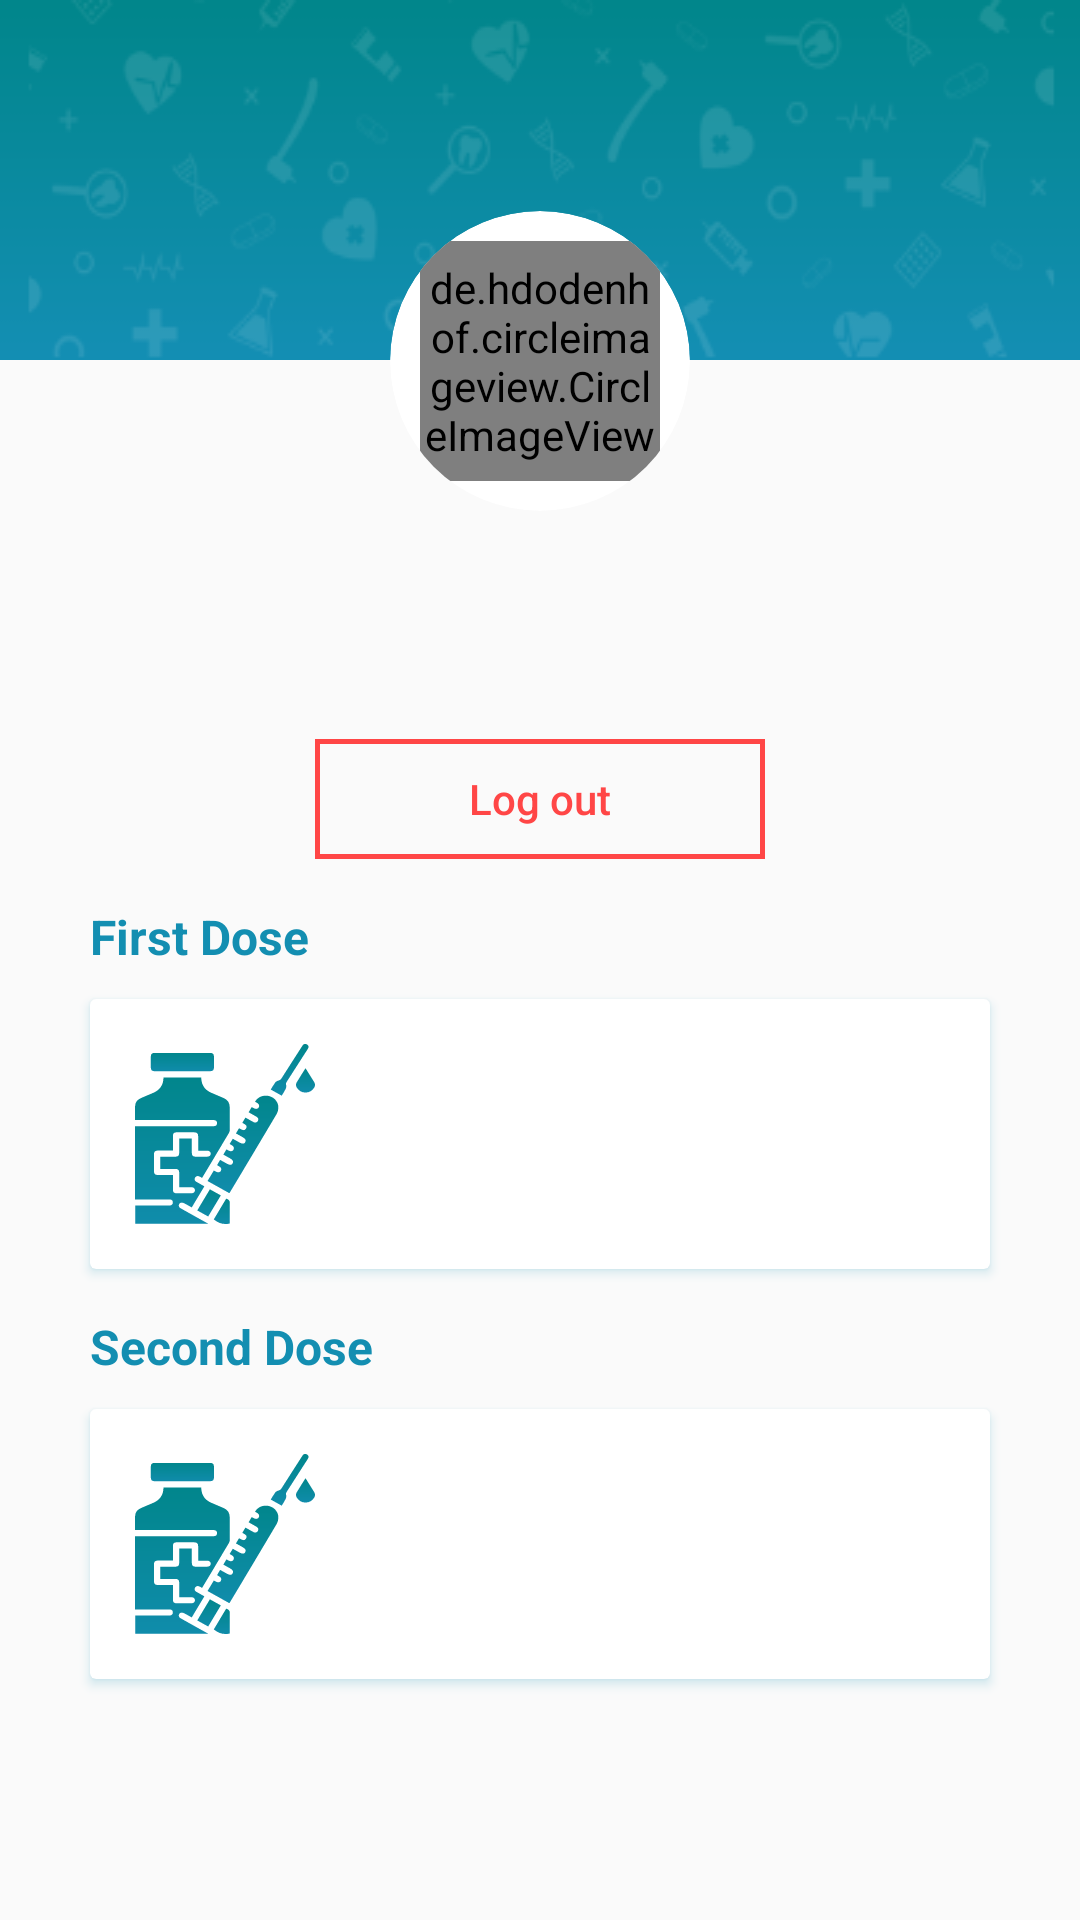

Layout XML and referenced resources for this Android screen:
<!-- AndroidManifest.xml: application theme Theme.ImmuniNation -->
<!-- res/layout/fragment_profile.xml -->
<?xml version="1.0" encoding="utf-8"?>
<androidx.constraintlayout.widget.ConstraintLayout xmlns:android="http://schemas.android.com/apk/res/android"
    xmlns:app="http://schemas.android.com/apk/res-auto"
    xmlns:tools="http://schemas.android.com/tools"
    android:layout_width="match_parent"
    android:layout_height="match_parent"
    android:paddingBottom="60dp"
    tools:context=".fragments.users.ProfileFragment">

    <ImageView
        android:id="@+id/iv_profile_cover"
        android:layout_width="match_parent"
        android:layout_height="wrap_content"
        android:adjustViewBounds="false"
        android:background="@drawable/img_profile_cover"
        app:layout_constraintTop_toTopOf="parent" />

    <androidx.cardview.widget.CardView
        android:id="@+id/card_view"
        android:layout_width="100dp"
        android:layout_height="100dp"
        android:layout_marginTop="-50dp"
        android:elevation="0dp"
        app:cardCornerRadius="50dp"
        app:cardElevation="0dp"
        app:layout_constraintEnd_toEndOf="parent"
        app:layout_constraintStart_toStartOf="parent"
        app:layout_constraintTop_toBottomOf="@id/iv_profile_cover">

        <de.hdodenhof.circleimageview.CircleImageView
            android:id="@+id/civ_user_image"
            android:layout_width="80dp"
            android:layout_height="80dp"
            android:layout_gravity="center"
            android:elevation="0dp" />

    </androidx.cardview.widget.CardView>

    <TextView
        android:id="@+id/tv_user_name"
        android:layout_width="match_parent"
        android:layout_height="wrap_content"
        android:layout_marginTop="15dp"
        android:textAlignment="center"
        android:textAllCaps="true"
        android:textColor="?attr/colorPrimary"
        android:textSize="20sp"
        android:textStyle="bold"
        app:layout_constraintTop_toBottomOf="@id/card_view" />

    <TextView
        android:id="@+id/tv_user_vaccination_status"
        android:layout_width="match_parent"
        android:layout_height="wrap_content"
        android:textAlignment="center"
        android:textColor="?attr/colorSecondary"
        android:textSize="14sp"
        app:layout_constraintTop_toBottomOf="@id/tv_user_name" />

    <Button
        android:id="@+id/btn_logout"
        android:layout_width="150dp"
        android:layout_height="40dp"
        android:layout_marginTop="15dp"
        android:background="@drawable/create_tart_orange_button"
        android:text="@string/text_button_logout"
        android:textAllCaps="false"
        android:textColor="@color/color_tart_orange"
        android:textSize="14sp"
        app:layout_constraintEnd_toEndOf="parent"
        app:layout_constraintStart_toStartOf="parent"
        app:layout_constraintTop_toBottomOf="@id/tv_user_vaccination_status" />

    <TextView
        android:id="@+id/tv_first"
        android:layout_width="wrap_content"
        android:layout_height="wrap_content"
        android:layout_marginStart="30dp"
        android:layout_marginTop="15dp"
        android:text="First Dose"
        android:textColor="?attr/colorPrimary"
        android:textSize="16sp"
        android:textStyle="bold"
        app:layout_constraintStart_toStartOf="parent"
        app:layout_constraintTop_toBottomOf="@id/btn_logout" />

    <androidx.cardview.widget.CardView
        android:id="@+id/cv_first"
        android:layout_width="match_parent"
        android:layout_height="wrap_content"
        android:layout_marginHorizontal="30dp"
        android:layout_marginTop="10dp"
        android:outlineAmbientShadowColor="?attr/colorPrimary"
        android:outlineSpotShadowColor="?attr/colorPrimary"
        app:layout_constraintTop_toBottomOf="@id/tv_first">

        <androidx.constraintlayout.widget.ConstraintLayout
            android:layout_width="match_parent"
            android:layout_height="match_parent"
            android:padding="15dp">

            <ImageView
                android:id="@+id/iv_vaccine_name"
                android:layout_width="60dp"
                android:layout_height="60dp"
                android:background="@drawable/ic_vaccine_name"
                app:layout_constraintBottom_toBottomOf="parent"
                app:layout_constraintStart_toStartOf="parent"
                app:layout_constraintTop_toTopOf="parent" />

            <androidx.constraintlayout.widget.ConstraintLayout
                android:layout_width="0dp"
                android:layout_height="wrap_content"
                android:layout_marginStart="15dp"
                app:layout_constraintBottom_toBottomOf="parent"
                app:layout_constraintEnd_toEndOf="parent"
                app:layout_constraintStart_toEndOf="@id/iv_vaccine_name"
                app:layout_constraintTop_toTopOf="parent">

                <TextView
                    android:id="@+id/tv_vaccine_first_dose_status"
                    android:layout_width="match_parent"
                    android:layout_height="match_parent"
                    android:textColor="?attr/colorPrimary"
                    android:textSize="16sp"
                    app:layout_constraintTop_toTopOf="parent" />

                <TextView
                    android:id="@+id/tv_vaccine_first_dose_date"
                    android:layout_width="match_parent"
                    android:layout_height="match_parent"
                    android:textColor="?attr/colorSecondary"
                    android:textSize="14sp"
                    app:layout_constraintTop_toBottomOf="@id/tv_vaccine_first_dose_status" />

            </androidx.constraintlayout.widget.ConstraintLayout>

        </androidx.constraintlayout.widget.ConstraintLayout>

    </androidx.cardview.widget.CardView>

    <TextView
        android:id="@+id/tv_second"
        android:layout_width="wrap_content"
        android:layout_height="wrap_content"
        android:layout_marginStart="30dp"
        android:layout_marginTop="15dp"
        android:text="Second Dose"
        android:textColor="?attr/colorPrimary"
        android:textSize="16sp"
        android:textStyle="bold"
        app:layout_constraintStart_toStartOf="parent"
        app:layout_constraintTop_toBottomOf="@id/cv_first" />

    <androidx.cardview.widget.CardView
        android:layout_width="match_parent"
        android:layout_height="wrap_content"
        android:layout_marginHorizontal="30dp"
        android:layout_marginTop="10dp"
        android:outlineAmbientShadowColor="?attr/colorPrimary"
        android:outlineSpotShadowColor="?attr/colorPrimary"
        app:layout_constraintTop_toBottomOf="@id/tv_second">

        <androidx.constraintlayout.widget.ConstraintLayout
            android:layout_width="match_parent"
            android:layout_height="match_parent"
            android:padding="15dp">

            <ImageView
                android:id="@+id/iv_vaccine_name_1"
                android:layout_width="60dp"
                android:layout_height="60dp"
                android:background="@drawable/ic_vaccine_name"
                app:layout_constraintBottom_toBottomOf="parent"
                app:layout_constraintStart_toStartOf="parent"
                app:layout_constraintTop_toTopOf="parent" />

            <androidx.constraintlayout.widget.ConstraintLayout
                android:layout_width="0dp"
                android:layout_height="wrap_content"
                android:layout_marginStart="15dp"
                app:layout_constraintBottom_toBottomOf="parent"
                app:layout_constraintEnd_toEndOf="parent"
                app:layout_constraintStart_toEndOf="@id/iv_vaccine_name_1"
                app:layout_constraintTop_toTopOf="parent">

                <TextView
                    android:id="@+id/tv_vaccine_second_dose_status"
                    android:layout_width="match_parent"
                    android:layout_height="match_parent"
                    android:textColor="?attr/colorPrimary"
                    android:textSize="16sp"
                    app:layout_constraintTop_toTopOf="parent" />

                <TextView
                    android:id="@+id/tv_vaccine_second_dose_date"
                    android:layout_width="match_parent"
                    android:layout_height="match_parent"
                    android:textColor="?attr/colorSecondary"
                    android:textSize="14sp"
                    app:layout_constraintTop_toBottomOf="@id/tv_vaccine_second_dose_status" />

            </androidx.constraintlayout.widget.ConstraintLayout>

        </androidx.constraintlayout.widget.ConstraintLayout>

    </androidx.cardview.widget.CardView>

</androidx.constraintlayout.widget.ConstraintLayout>
<!-- resources referenced by this layout -->
<resources>
  <color name="color_tart_orange">#FF4646</color>
  <!-- drawable create_tart_orange_button (drawable) -->
  <?xml version="1.0" encoding="utf-8"?>
  <layer-list xmlns:android="http://schemas.android.com/apk/res/android">
      <item>
          <shape android:shape="rectangle">
              <stroke
                  android:width="1.5dp"
                  android:color="@color/color_tart_orange" />
          </shape>
      </item>
  </layer-list>
  <!-- drawable ic_vaccine_name: vector/xml drawable (drawable, 8390 chars, omitted) -->
  <!-- drawable img_profile_cover: png bitmap (drawable, 15467 bytes) -->
  <string name="text_button_logout">Log out</string>
  <style name="Theme.ImmuniNation" parent="Theme.MaterialComponents.Light.NoActionBar.Bridge">
          
          <item name="colorPrimary">@color/color_blue_green</item>
          <item name="colorPrimaryVariant">?attr/colorPrimary</item>
          <item name="colorOnPrimary">@color/color_white_ff</item>
          
          <item name="colorSecondary">@color/color_dark_silver</item>
          <item name="colorSecondaryVariant">?attr/colorSecondary</item>
          <item name="colorOnSecondary">@color/color_chinese_black</item>
          
          <item name="android:statusBarColor">?attr/colorPrimaryVariant</item>
          
      </style>
  <color name="color_blue_green">#138EB1</color>
  <color name="color_white_ff">#FFFFFFFF</color>
  <color name="color_dark_silver">#707070</color>
  <color name="color_chinese_black">#131313</color>
</resources>
